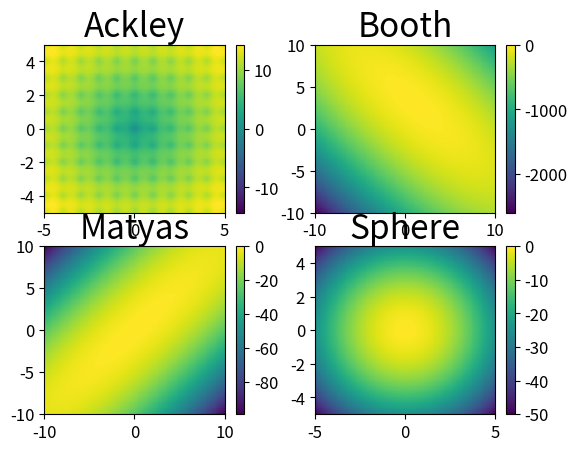

The script that saved this image:
import numpy as np
import matplotlib.pyplot as plt

plt.rcParams['xtick.labelsize'] = 12
plt.rcParams['ytick.labelsize'] = 12
plt.rcParams['axes.labelsize'] = 16

fig, axs = plt.subplots(2,2)

def Ackley(x, y):
    """
    returns the negative of the Ackley function
    """
    return -(-20.0 * np.exp(-0.2 * np.sqrt(0.5 * (x**2 + y**2)))-np.exp(0.5 * (np.cos(2 * np.pi * x)+np.cos(2 * np.pi * y))) + np.e + 20)

y, x = np.meshgrid(np.linspace(-5, 5, 200), np.linspace(-5, 5, 200))
z = -20.0 * np.exp(-0.2 * np.sqrt(0.5 * (x**2 + y**2)))-np.exp(0.5 * (np.cos(2 * np.pi * x)+np.cos(2 * np.pi * y))) + np.e + 20
z = z[:-1, :-1]
z_min, z_max = -np.abs(z).max(), np.abs(z).max()

c = axs[0,0].pcolormesh(x, y, z, vmin=z_min, vmax=z_max)
axs[0,0].set_title('Ackley', size=24)
axs[0,0].axis([x.min(), x.max(), y.min(), y.max()])
fig.colorbar(c, ax=axs[0,0])

def Booth(x, y):
    """
    negative of the Rastrigin function
    BO maximises but the Rastrigin function has a global minimum
    """
    return  - (x+2*y-7)**2 - (2*x+y-5)**2
y, x = np.meshgrid(np.linspace(-10, 10, 200), np.linspace(-10, 10, 200))
z = - (x+2*y-7)**2 - (2*x+y-5)**2
z = z[:-1, :-1]
z_min, z_max = -np.abs(z).max(), np.abs(z).max()

c = axs[0,1].pcolormesh(x, y, z, vmin=z_min, vmax=0)
axs[0,1].set_title('Booth', size=24)
axs[0,1].axis([x.min(), x.max(), y.min(), y.max()])
fig.colorbar(c, ax=axs[0,1])

def Matyas(x, y):
    """
    negative of the Rastrigin function
    BO maximises but the Rastrigin function has a global minimum
    """
    return  - (0.26*(x**2+y**2)-0.48*x*y)
y, x = np.meshgrid(np.linspace(-10, 10, 200), np.linspace(-10, 10, 200))
z = - (0.26*(x**2+y**2)-0.48*x*y)
z = z[:-1, :-1]
z_min, z_max = -np.abs(z).max(), np.abs(z).max()

c = axs[1,0].pcolormesh(x, y, z, vmin=z_min, vmax=0)
axs[1,0].set_title('Matyas', size=24)
axs[1,0].axis([x.min(), x.max(), y.min(), y.max()])
fig.colorbar(c, ax=axs[1,0])

def Sphere(x, y):
    """
    returns the negative of the sphere function
    """
    return -(x**2+y**2)
y, x = np.meshgrid(np.linspace(-5, 5, 200), np.linspace(-5, 5, 200))
z = -(x**2+y**2)
z = z[:-1, :-1]
z_min, z_max = -np.abs(z).max(), np.abs(z).max()

c = axs[1,1].pcolormesh(x, y, z, vmin=z_min, vmax=0)
axs[1,1].set_title('Sphere', size=24)
axs[1,1].axis([x.min(), x.max(), y.min(), y.max()])
fig.colorbar(c, ax=axs[1,1])

plt.show()